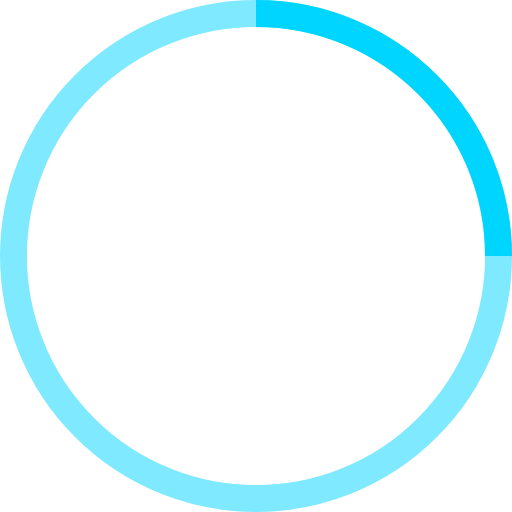
t = 0.00 s
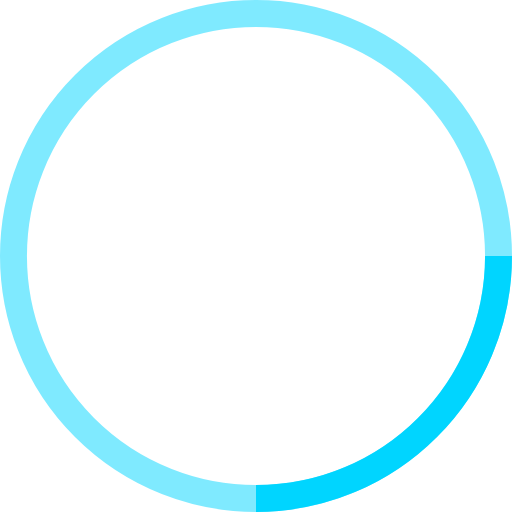
t = 0.25 s
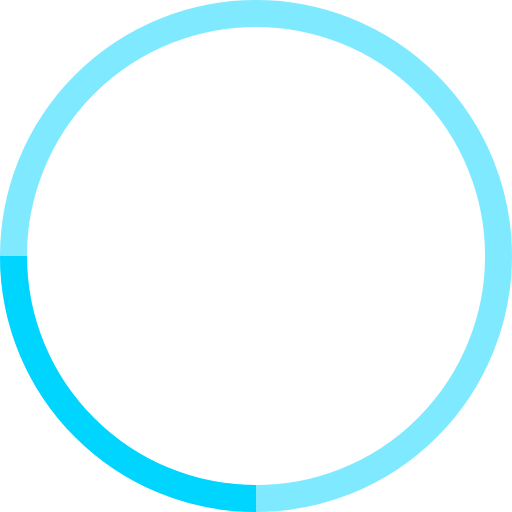
t = 0.50 s
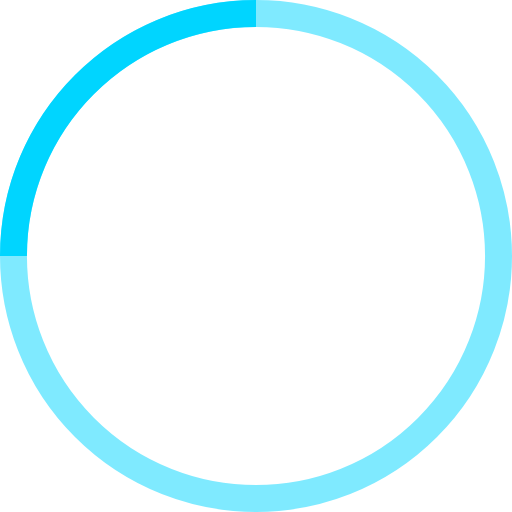
t = 0.75 s

The animated SVG that drew these frames (rendered in a browser with its animation timeline set to each time). Animation: 1 SMIL element (animateTransform=1); one cycle of 1.00 s, repeats indefinitely.

<!-- By Sam Herbert (@sherb), for everyone. More @ http://goo.gl/7AJzbL -->
<svg width="38" height="38" viewBox="0 0 38 38" xmlns="http://www.w3.org/2000/svg" stroke="#00d5ff">
    <g fill="none" fill-rule="evenodd">
        <g transform="translate(1 1)" stroke-width="2">
            <circle stroke-opacity=".5" cx="18" cy="18" r="18"/>
            <path d="M36 18c0-9.94-8.06-18-18-18">
                <animateTransform
                    attributeName="transform"
                    type="rotate"
                    from="0 18 18"
                    to="360 18 18"
                    dur="1s"
                    repeatCount="indefinite"/>
            </path>
        </g>
    </g>
</svg>
